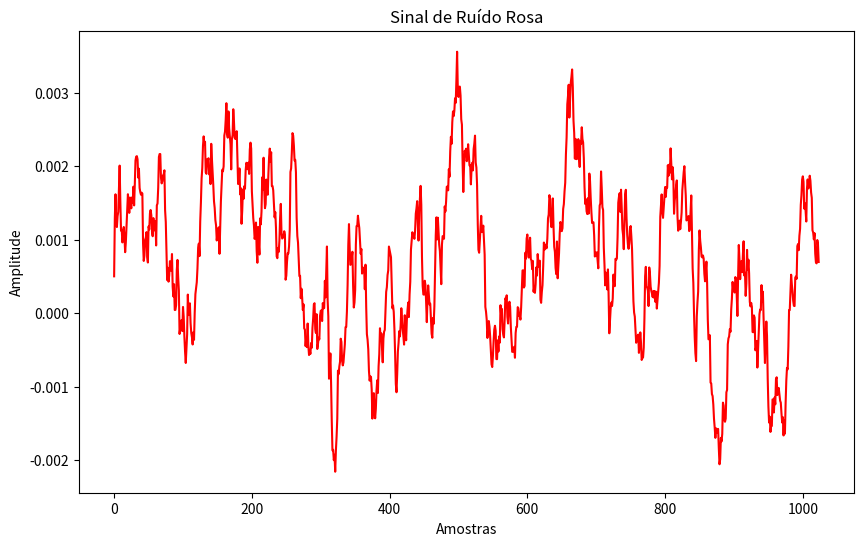
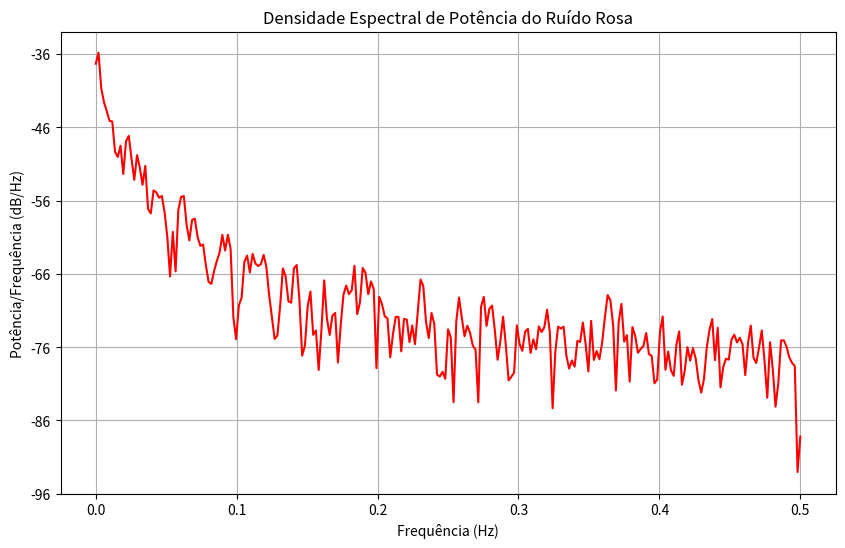

Write Python code to recreate these figures, in order.
import numpy as np
import matplotlib.pyplot as plt

def generate_pink_noise(N):
    # Número de pontos para o ruído rosa
    uneven = N % 2
    X = np.random.randn(N // 2 + 1 + uneven) + 1j * np.random.randn(N // 2 + 1 + uneven)
    S = np.arange(len(X)) + 1  # Escala 1/f
    y = (np.fft.irfft(X / S)).real
    
    if uneven:
        y = y[:-1]
    return y

# Parâmetros
N = 1024  # Número de amostras

# Gerar ruído rosa
pink_noise = generate_pink_noise(N)

# Plotar o sinal de ruído rosa
plt.figure(figsize=(10, 6))
plt.plot(pink_noise, color='r')
plt.title("Sinal de Ruído Rosa")
plt.xlabel("Amostras")
plt.ylabel("Amplitude")
plt.show()

# Plotar o espectro de potência
plt.figure(figsize=(10, 6))
plt.psd(pink_noise, NFFT=512, Fs=1, color='r')
plt.title("Densidade Espectral de Potência do Ruído Rosa")
plt.xlabel("Frequência (Hz)")
plt.ylabel("Potência/Frequência (dB/Hz)")
plt.show()
